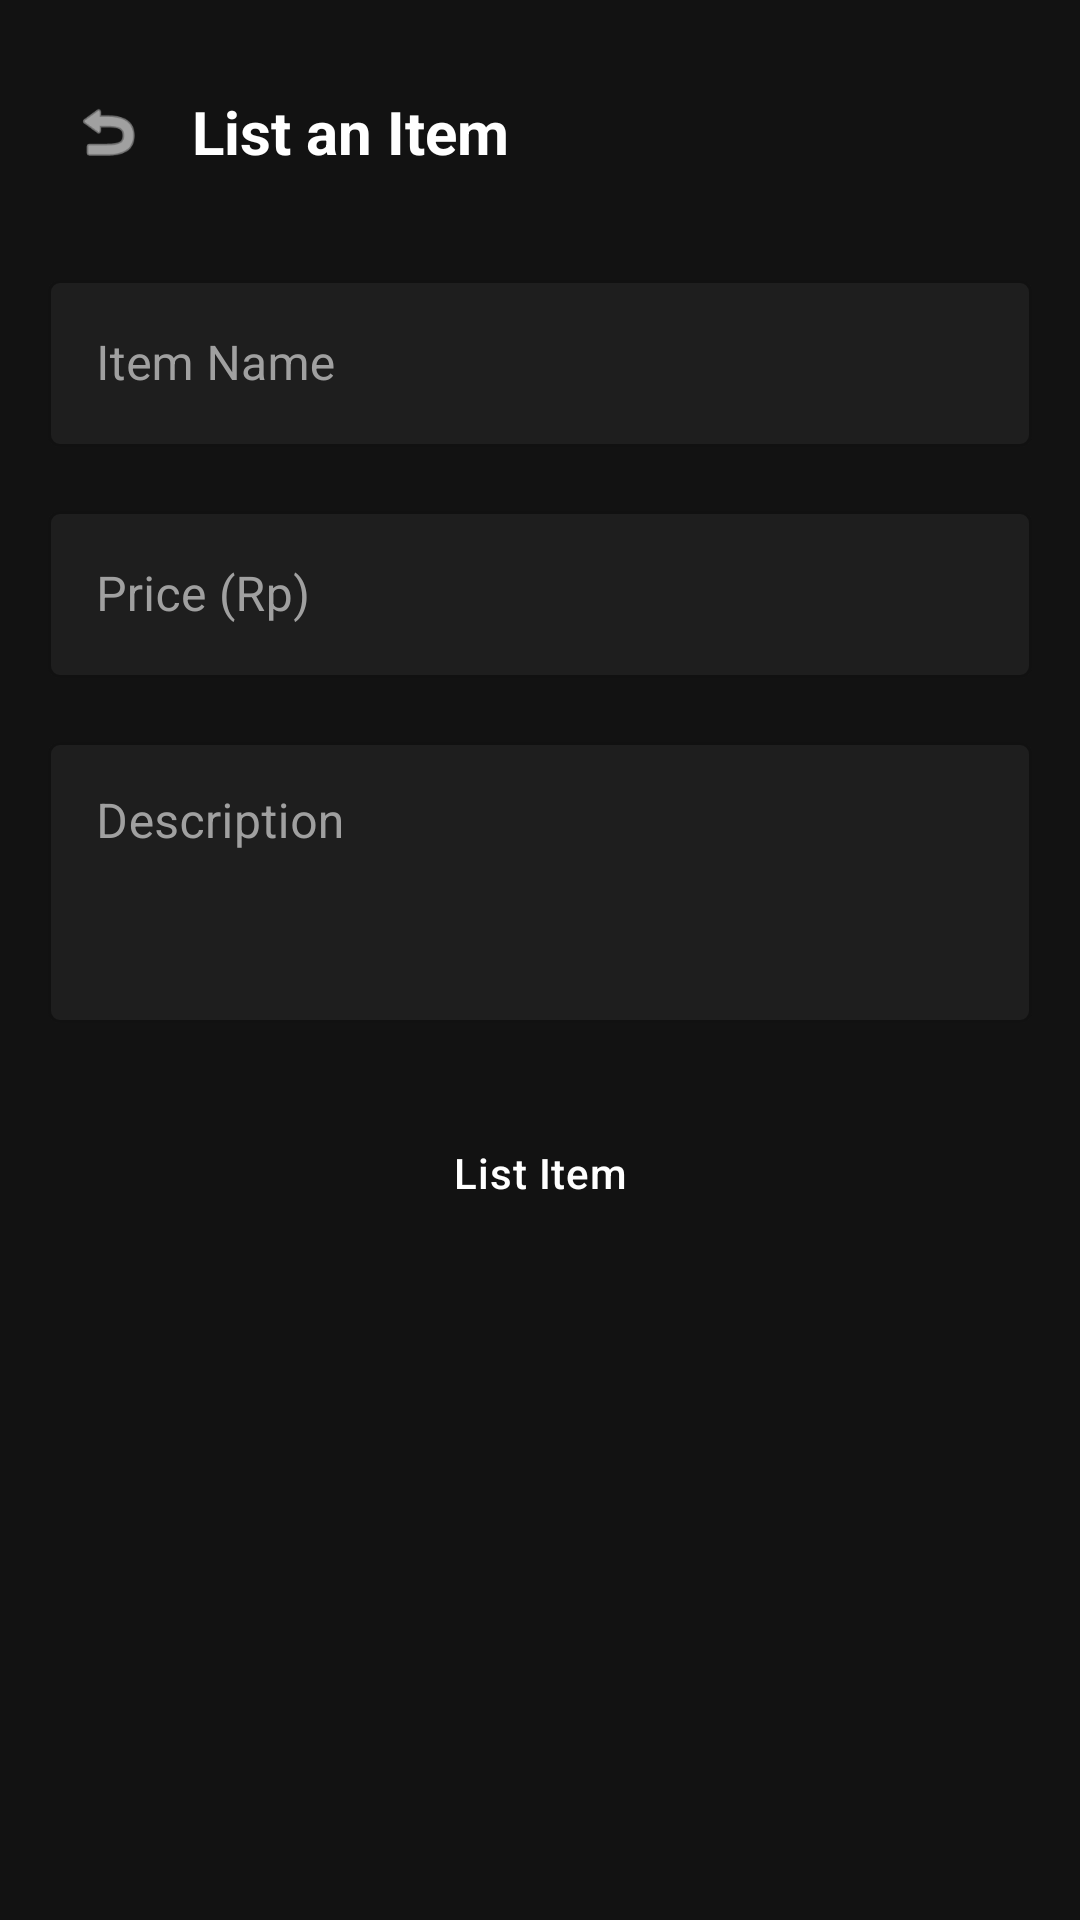

Layout XML and referenced resources for this Android screen:
<!-- AndroidManifest.xml: application theme Theme.Vault -->
<!-- res/layout/activity_add_product.xml -->
<?xml version="1.0" encoding="utf-8"?>
<ScrollView xmlns:android="http://schemas.android.com/apk/res/android"
    android:layout_width="match_parent"
    android:layout_height="match_parent"
    android:background="@color/bg_primary">

    <LinearLayout
        android:layout_width="match_parent"
        android:layout_height="wrap_content"
        android:orientation="vertical"
        android:padding="16dp">

        <LinearLayout
            android:layout_width="match_parent"
            android:layout_height="56dp"
            android:orientation="horizontal"
            android:gravity="center_vertical"
            android:layout_marginBottom="16dp">

            <ImageView
                android:id="@+id/btnBack"
                android:layout_width="40dp"
                android:layout_height="40dp"
                android:src="@android:drawable/ic_menu_revert"
                android:padding="8dp"
                android:tint="@color/text_primary"
                android:background="?attr/selectableItemBackgroundBorderless"/>

            <TextView
                android:text="List an Item"
                android:textColor="@color/text_primary"
                android:textSize="20sp"
                android:textStyle="bold"
                android:layout_marginStart="8dp"
                android:layout_width="wrap_content"
                android:layout_height="wrap_content"/>
        </LinearLayout>

        <com.google.android.material.textfield.TextInputLayout
            android:id="@+id/tilName"
            style="@style/VaultInput"
            android:hint="Item Name"
            android:layout_width="match_parent"
            android:layout_height="wrap_content"
            android:layout_marginBottom="16dp">
            <com.google.android.material.textfield.TextInputEditText
                android:id="@+id/etName"
                android:layout_width="match_parent"
                android:layout_height="wrap_content"
                android:textColor="@color/text_primary"
                android:inputType="text"/>
        </com.google.android.material.textfield.TextInputLayout>

        <com.google.android.material.textfield.TextInputLayout
            android:id="@+id/tilPrice"
            style="@style/VaultInput"
            android:hint="Price (Rp)"
            android:layout_width="match_parent"
            android:layout_height="wrap_content"
            android:layout_marginBottom="16dp">
            <com.google.android.material.textfield.TextInputEditText
                android:id="@+id/etPrice"
                android:layout_width="match_parent"
                android:layout_height="wrap_content"
                android:textColor="@color/text_primary"
                android:inputType="numberDecimal"/>
        </com.google.android.material.textfield.TextInputLayout>

        <com.google.android.material.textfield.TextInputLayout
            android:id="@+id/tilDesc"
            style="@style/VaultInput"
            android:hint="Description"
            android:layout_width="match_parent"
            android:layout_height="wrap_content"
            android:layout_marginBottom="24dp">
            <com.google.android.material.textfield.TextInputEditText
                android:id="@+id/etDesc"
                android:layout_width="match_parent"
                android:layout_height="wrap_content"
                android:textColor="@color/text_primary"
                android:inputType="textMultiLine"
                android:minLines="3"
                android:gravity="top"/>
        </com.google.android.material.textfield.TextInputLayout>

        <Button
            android:id="@+id/btnSubmit"
            style="@style/VaultButton"
            android:text="List Item"
            android:layout_width="match_parent"
            android:layout_height="52dp"/>

    </LinearLayout>
</ScrollView>
<!-- resources referenced by this layout -->
<resources>
  <color name="bg_primary">#121212</color>
  <color name="text_primary">#FFFFFF</color>
  <style name="VaultButton" parent="Widget.MaterialComponents.Button">
          <item name="backgroundTint">@color/accent</item>
          <item name="android:textColor">@color/text_primary</item>
          <item name="android:textAllCaps">false</item>
          <item name="cornerRadius">4dp</item>
          <item name="android:letterSpacing">0.02</item>
      </style>
  <style name="VaultInput" parent="Widget.MaterialComponents.TextInputLayout.OutlinedBox">
          <item name="boxStrokeColor">@color/placeholder</item>
          <item name="hintTextColor">@color/text_secondary</item>
          <item name="android:textColorHint">@color/text_secondary</item>
          <item name="boxBackgroundColor">@color/bg_surface</item>
          <item name="boxCornerRadiusTopStart">4dp</item>
          <item name="boxCornerRadiusTopEnd">4dp</item>
          <item name="boxCornerRadiusBottomStart">4dp</item>
          <item name="boxCornerRadiusBottomEnd">4dp</item>
      </style>
  <style name="Theme.Vault" parent="Theme.MaterialComponents.DayNight.NoActionBar">
          <item name="colorPrimary">@color/accent</item>
          <item name="colorPrimaryVariant">@color/accent_dark</item>
          <item name="colorOnPrimary">@color/text_primary</item>
          <item name="colorSurface">@color/bg_surface</item>
          <item name="colorOnSurface">@color/text_primary</item>
          <item name="android:windowBackground">@color/bg_primary</item>
          <item name="android:statusBarColor">@color/bg_primary</item>
          <item name="android:navigationBarColor">@color/bg_surface</item>
          <item name="android:textColorPrimary">@color/text_primary</item>
          <item name="android:textColorSecondary">@color/text_secondary</item>
          <item name="bottomNavigationStyle">@style/BottomNavStyle</item>
      </style>
  <color name="accent">#FF8C00</color>
  <color name="placeholder">#333333</color>
  <color name="text_secondary">#A0A0A0</color>
  <color name="bg_surface">#1E1E1E</color>
  <color name="accent_dark">#CC7000</color>
  <style name="BottomNavStyle" parent="Widget.MaterialComponents.BottomNavigationView">
          <item name="backgroundTint">@color/bg_surface</item>
          <item name="itemIconTint">@color/text_secondary</item>
          <item name="itemTextColor">@color/text_secondary</item>
          <item name="itemActiveIndicatorStyle">@style/ActiveIndicator</item>
      </style>
  <style name="ActiveIndicator" parent="Widget.Material3.BottomNavigationView.ActiveIndicator">
          <item name="android:color">@color/placeholder</item>
      </style>
</resources>
